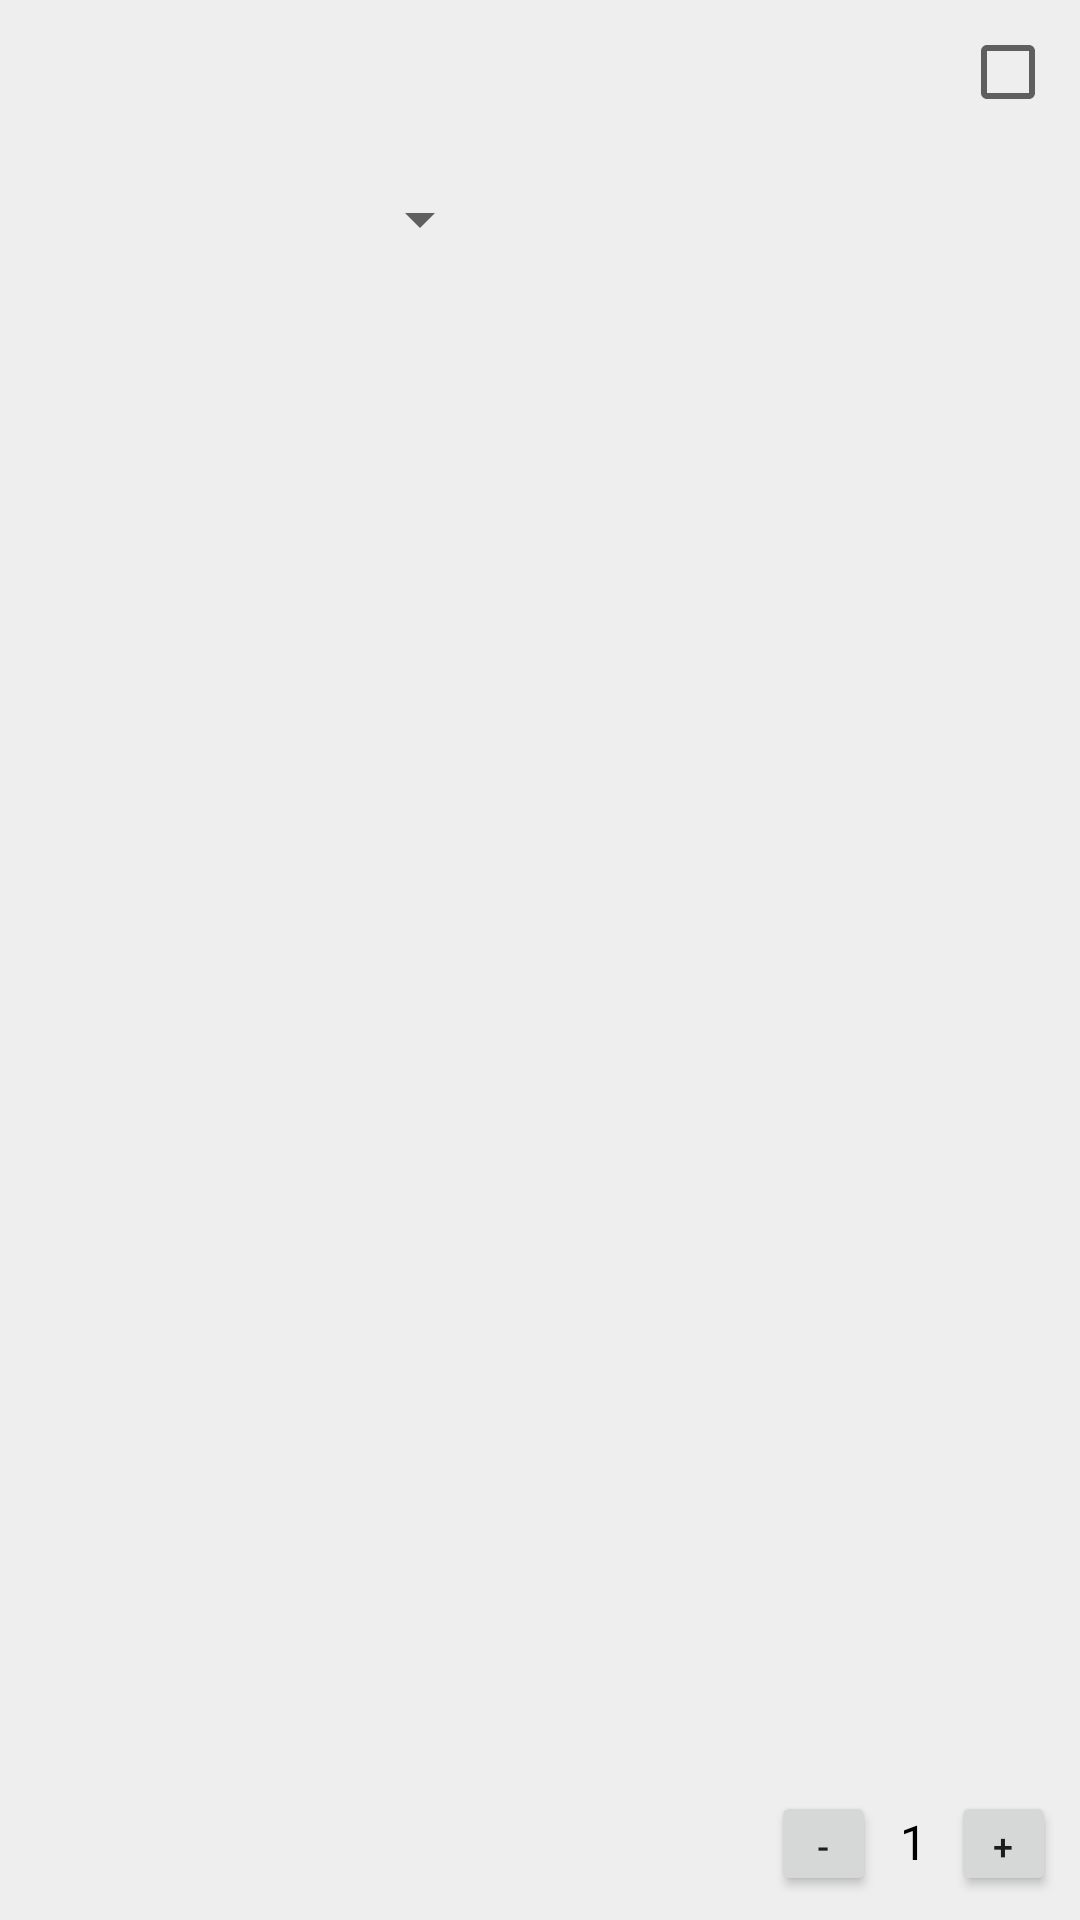

Android layout source for this screen:
<!-- AndroidManifest.xml: application theme AppTheme -->
<!-- res/layout/listitem.xml -->
<?xml version="1.0" encoding="utf-8"?>
<RelativeLayout xmlns:android="http://schemas.android.com/apk/res/android"
    android:layout_width="fill_parent"
    android:layout_height="wrap_content"
    android:background="#eeeeee"
    android:padding="8dp">

    <CheckBox
        android:id="@+id/cart_checkbox"
        android:layout_width="wrap_content"
        android:layout_height="wrap_content"
        android:layout_alignParentRight="true"
        android:layout_alignParentTop="true"
        android:focusable="false"
        android:checked="false"
       />

    <ImageView
        android:id="@+id/image"
        android:layout_width="100dp"
        android:layout_height="100dp"
        android:layout_alignParentLeft="true"
        android:layout_marginRight="8dp" />

    <TextView
        android:id="@+id/name"
        android:layout_width="wrap_content"
        android:layout_height="wrap_content"
        android:layout_alignTop="@+id/image"
        android:layout_toRightOf="@+id/image"
        android:textSize="18dp"
        android:textStyle="bold" />

    <TextView
        android:id="@+id/price"
        android:layout_width="fill_parent"
        android:layout_height="wrap_content"
        android:layout_below="@id/name"
        android:layout_marginTop="1dip"
        android:layout_toRightOf="@+id/image"
        android:textSize="17dip" />


    <Spinner
        android:layout_width="wrap_content"
        android:layout_height="wrap_content"
        android:id="@+id/options"
        android:layout_below="@id/price"
        android:layout_marginTop="5dp"
        android:layout_toRightOf="@+id/image"
        android:textSize="15dip"/>

   

    <LinearLayout
        android:layout_width="wrap_content"
        android:layout_height="wrap_content"
        android:layout_alignParentBottom="true"
        android:layout_alignParentRight="true"
        android:orientation="horizontal">

        <Button
            android:layout_width="35dp"
            android:layout_height="35dp"
            android:onClick="decrement"
            android:text="-"
            android:textSize="12sp"
            android:id="@+id/decrease"
            android:textAlignment="center"
            android:focusable="false"/>

        <TextView
            android:layout_width="wrap_content"
            android:layout_height="wrap_content"
            android:id="@+id/quantity"
            android:text="1"
            android:layout_marginRight="8dp"
            android:layout_marginLeft="8dp"
            android:textColor="@android:color/black"
            android:textSize="16sp" />


        <Button
            android:layout_width="35dp"
            android:layout_height="35dp"
            android:onClick="increment"
            android:text="+"
            android:textSize="12sp"
            android:id="@+id/increase"
            android:textAlignment="center"
            android:focusable="false"/>

    </LinearLayout>





    

</RelativeLayout>
<!-- resources referenced by this layout -->
<resources>
  <style name="AppTheme" parent="Theme.AppCompat.Light.DarkActionBar">
          
      </style>
</resources>
